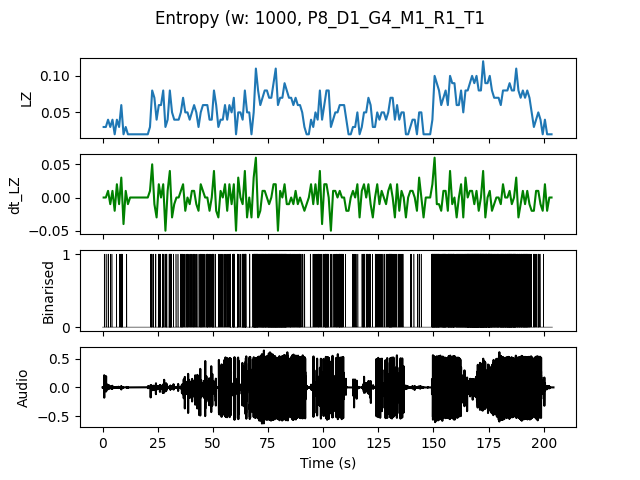

Data behind this chart, as committed beside it:
, t0, LZ, dt_LZ, IOI
0.0, 0.0, 0.0299, 0.0, 1.0
1.0, 1.0, 0.0299, 0.0, 1.0
2.0, 2.0, 0.03986, 0.009966, 0.5
3.0, 3.0, 0.0299, -0.009966, 1.0
4.0, 4.0, 0.03986, 0.009966, 1.0
5.0, 5.0, 0.01993, -0.01993, 0.0
6.0, 6.0, 0.03986, 0.01993, 1.0
7.0, 7.0, 0.0299, -0.009966, 1.0
8.0, 8.0, 0.05979, 0.0299, 0.2
9.0, 9.0, 0.01993, -0.03986, 0.0
10.0, 10.0, 0.0299, 0.009966, 1.0
11.0, 11.0, 0.01993, -0.009966, 0.0
12.0, 12.0, 0.01993, 0.0, 0.0
13.0, 13.0, 0.01993, 0.0, 0.0
14.0, 14.0, 0.01993, 0.0, 0.0
15.0, 15.0, 0.01993, 0.0, 0.0
16.0, 16.0, 0.01993, 0.0, 0.0
17.0, 17.0, 0.01993, 0.0, 0.0
18.0, 18.0, 0.01993, 0.0, 0.0
19.0, 19.0, 0.01993, 0.0, 0.0
20.0, 20.0, 0.01993, 0.0, 0.0
21.0, 21.0, 0.0299, 0.009966, 1.0
22.0, 22.0, 0.07973, 0.04983, 0.3333
23.0, 23.0, 0.06976, -0.009966, 0.3333
24.0, 24.0, 0.03986, -0.0299, 0.5
25.0, 25.0, 0.05979, 0.01993, 0.25
26.0, 26.0, 0.05979, 0.0, 0.5
27.0, 27.0, 0.07973, 0.01993, 0.1667
28.0, 28.0, 0.0299, -0.04983, 0.5
29.0, 29.0, 0.03986, 0.009966, 0.5
30.0, 30.0, 0.07973, 0.03986, 0.1429
31.0, 31.0, 0.04983, -0.0299, 0.5
32.0, 32.0, 0.03986, -0.009966, 1.0
33.0, 33.0, 0.03986, 0.0, 1.0
34.0, 34.0, 0.03986, 0.0, 1.0
35.0, 35.0, 0.04983, 0.009966, 0.3333
36.0, 36.0, 0.06976, 0.01993, 0.25
37.0, 37.0, 0.04983, -0.01993, 0.3333
38.0, 38.0, 0.04983, 0.0, 0.3333
39.0, 39.0, 0.03986, -0.009966, 0.5
40.0, 40.0, 0.04983, 0.009966, 0.5
41.0, 41.0, 0.05979, 0.009966, 0.3333
42.0, 42.0, 0.04983, -0.009966, 0.3333
43.0, 43.0, 0.0299, -0.01993, 1.0
44.0, 44.0, 0.04983, 0.01993, 0.3333
45.0, 45.0, 0.05979, 0.009966, 0.3333
46.0, 46.0, 0.05979, 0.0, 0.5
47.0, 47.0, 0.05979, 0.0, 0.2
48.0, 48.0, 0.03986, -0.01993, 0.3333
49.0, 49.0, 0.03986, 0.0, 0.5
50.0, 50.0, 0.07973, 0.03986, 0.25
51.0, 51.0, 0.05979, -0.01993, 0.5
52.0, 52.0, 0.0299, -0.0299, 0.5
53.0, 53.0, 0.03986, 0.009966, 0.5
54.0, 54.0, 0.03986, 0.0, 1.0
55.0, 55.0, 0.05979, 0.01993, 0.3333
56.0, 56.0, 0.03986, -0.01993, 0.5
57.0, 57.0, 0.05979, 0.01993, 0.25
58.0, 58.0, 0.04983, -0.009966, 0.5
59.0, 59.0, 0.06976, 0.01993, 0.1429
... 144 more rows
